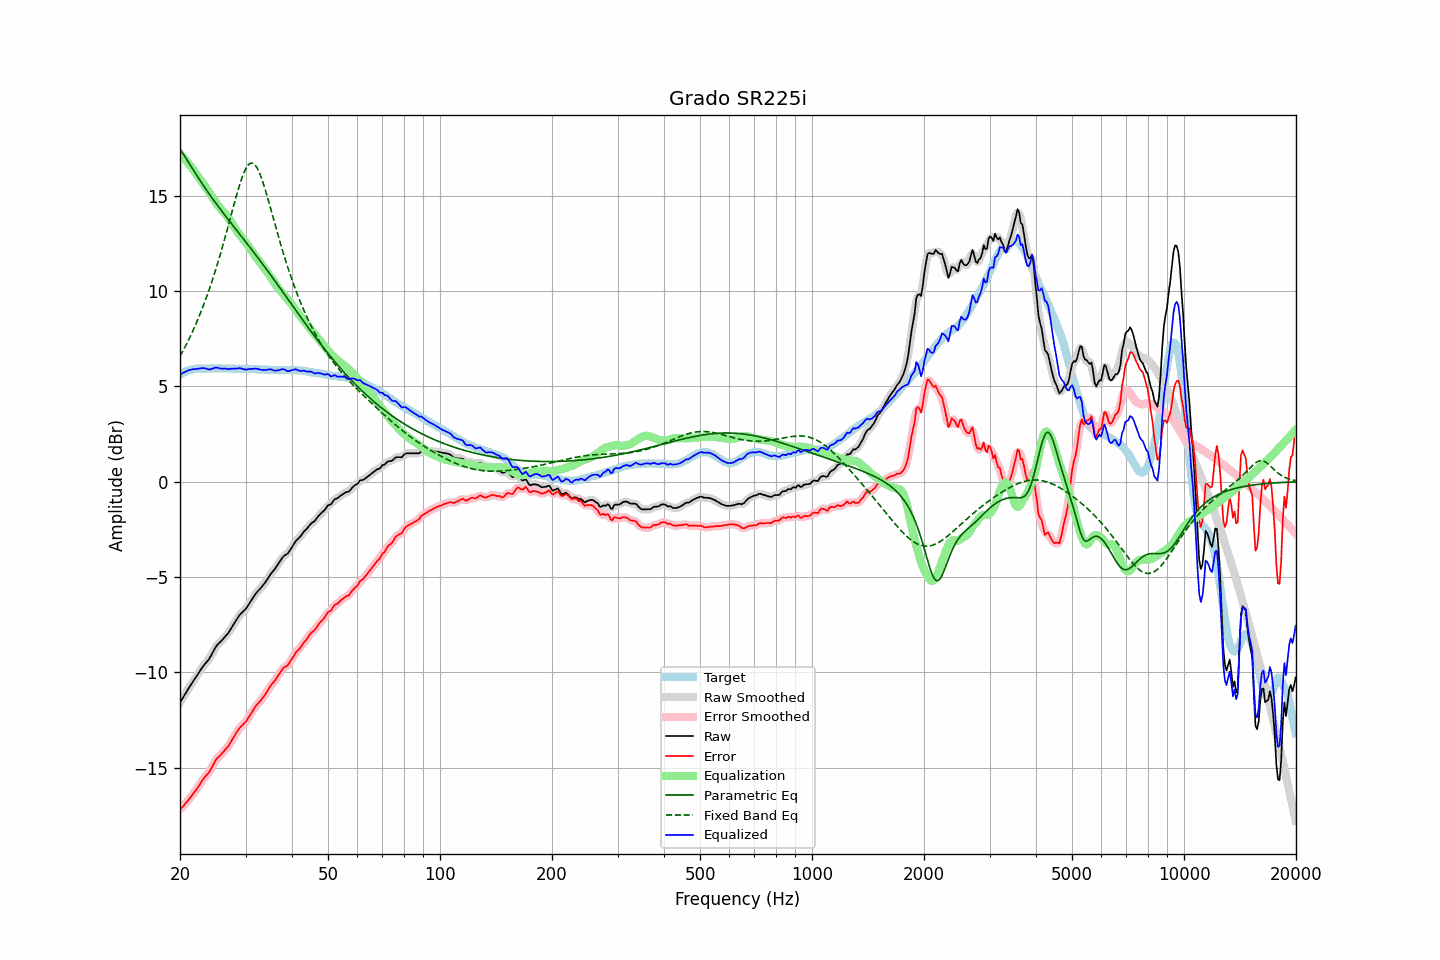

The table this chart was drawn from, first rows:
frequency, raw, error, smoothed, error_smoothed, equalization, parametric_eq, fixed_band_eq, equalized_raw, equalized_smoothed, target
20.00, -11.58, -17.20, -11.58, -17.20, 17.20, 17.46, 6.58, 5.62, 5.61, 5.62
20.20, -11.44, -17.11, -11.44, -17.11, 17.11, 17.33, 6.73, 5.66, 5.67, 5.67
20.40, -11.30, -17.02, -11.30, -17.01, 17.01, 17.19, 6.89, 5.71, 5.71, 5.72
20.61, -11.16, -16.91, -11.16, -16.92, 16.92, 17.05, 7.05, 5.75, 5.76, 5.75
20.81, -11.02, -16.82, -11.02, -16.82, 16.82, 16.92, 7.21, 5.80, 5.80, 5.80
21.02, -10.88, -16.72, -10.88, -16.71, 16.71, 16.78, 7.38, 5.83, 5.83, 5.84
21.23, -10.75, -16.61, -10.75, -16.61, 16.61, 16.65, 7.55, 5.86, 5.86, 5.86
21.44, -10.62, -16.50, -10.62, -16.50, 16.50, 16.51, 7.73, 5.88, 5.88, 5.88
21.66, -10.49, -16.39, -10.49, -16.38, 16.39, 16.38, 7.91, 5.90, 5.90, 5.90
21.87, -10.36, -16.27, -10.36, -16.27, 16.27, 16.25, 8.10, 5.91, 5.91, 5.91
22.09, -10.24, -16.17, -10.24, -16.16, 16.15, 16.11, 8.29, 5.91, 5.91, 5.93
22.31, -10.11, -16.05, -10.11, -16.04, 16.03, 15.98, 8.49, 5.92, 5.92, 5.94
22.54, -9.98, -15.92, -9.98, -15.92, 15.91, 15.86, 8.70, 5.93, 5.93, 5.94
22.76, -9.85, -15.79, -9.85, -15.78, 15.80, 15.73, 8.90, 5.95, 5.95, 5.94
22.99, -9.72, -15.65, -9.73, -15.65, 15.68, 15.60, 9.12, 5.96, 5.96, 5.93
23.22, -9.61, -15.54, -9.61, -15.54, 15.57, 15.48, 9.34, 5.96, 5.95, 5.93
23.45, -9.51, -15.44, -9.51, -15.44, 15.45, 15.35, 9.57, 5.94, 5.93, 5.93
23.69, -9.41, -15.35, -9.41, -15.35, 15.32, 15.23, 9.80, 5.91, 5.91, 5.94
23.92, -9.31, -15.25, -9.30, -15.24, 15.19, 15.11, 10.04, 5.89, 5.90, 5.94
24.16, -9.17, -15.11, -9.17, -15.11, 15.07, 14.99, 10.29, 5.90, 5.90, 5.94
24.40, -9.01, -14.95, -9.01, -14.95, 14.94, 14.87, 10.54, 5.93, 5.92, 5.95
24.65, -8.86, -14.80, -8.85, -14.79, 14.81, 14.76, 10.80, 5.95, 5.96, 5.94
24.89, -8.70, -14.63, -8.71, -14.65, 14.69, 14.64, 11.06, 5.99, 5.98, 5.94
25.14, -8.58, -14.52, -8.59, -14.53, 14.57, 14.53, 11.34, 5.99, 5.98, 5.94
25.39, -8.49, -14.44, -8.49, -14.43, 14.45, 14.41, 11.62, 5.96, 5.96, 5.95
25.65, -8.41, -14.36, -8.41, -14.35, 14.35, 14.30, 11.90, 5.94, 5.94, 5.95
25.91, -8.32, -14.26, -8.32, -14.26, 14.25, 14.19, 12.19, 5.93, 5.93, 5.94
26.16, -8.23, -14.17, -8.23, -14.17, 14.16, 14.08, 12.49, 5.93, 5.93, 5.94
26.43, -8.13, -14.07, -8.14, -14.07, 14.06, 13.97, 12.80, 5.93, 5.93, 5.94
26.69, -8.03, -13.97, -8.04, -13.97, 13.96, 13.86, 13.10, 5.93, 5.92, 5.94
26.96, -7.94, -13.88, -7.93, -13.86, 13.84, 13.75, 13.42, 5.90, 5.92, 5.94
27.23, -7.80, -13.74, -7.80, -13.74, 13.72, 13.64, 13.73, 5.92, 5.92, 5.94
27.50, -7.66, -13.60, -7.67, -13.60, 13.59, 13.53, 14.04, 5.93, 5.92, 5.94
27.77, -7.52, -13.45, -7.52, -13.45, 13.45, 13.42, 14.36, 5.93, 5.93, 5.93
28.05, -7.39, -13.32, -7.39, -13.31, 13.32, 13.32, 14.67, 5.93, 5.93, 5.93
28.33, -7.26, -13.18, -7.26, -13.18, 13.19, 13.21, 14.97, 5.93, 5.94, 5.92
28.62, -7.13, -13.05, -7.13, -13.05, 13.07, 13.10, 15.26, 5.94, 5.94, 5.92
28.90, -7.00, -12.93, -7.01, -12.93, 12.96, 13.00, 15.54, 5.96, 5.95, 5.93
29.19, -6.91, -12.83, -6.91, -12.83, 12.85, 12.89, 15.80, 5.94, 5.94, 5.92
29.48, -6.83, -12.76, -6.83, -12.75, 12.75, 12.78, 16.04, 5.92, 5.92, 5.93
29.78, -6.75, -12.67, -6.75, -12.67, 12.65, 12.67, 16.25, 5.90, 5.90, 5.92
30.08, -6.66, -12.59, -6.65, -12.57, 12.54, 12.57, 16.43, 5.88, 5.89, 5.93
30.38, -6.53, -12.45, -6.54, -12.45, 12.43, 12.46, 16.56, 5.89, 5.89, 5.92
30.68, -6.40, -12.32, -6.41, -12.32, 12.31, 12.35, 16.66, 5.91, 5.90, 5.92
30.99, -6.27, -12.19, -6.27, -12.18, 12.19, 12.24, 16.71, 5.91, 5.91, 5.92
31.30, -6.14, -12.05, -6.14, -12.05, 12.06, 12.13, 16.71, 5.92, 5.92, 5.91
31.61, -6.01, -11.92, -6.01, -11.92, 11.94, 12.02, 16.67, 5.93, 5.93, 5.91
31.93, -5.88, -11.79, -5.89, -11.79, 11.82, 11.91, 16.58, 5.93, 5.93, 5.91
32.24, -5.78, -11.68, -5.78, -11.68, 11.70, 11.80, 16.45, 5.92, 5.92, 5.90
32.57, -5.69, -11.59, -5.69, -11.59, 11.59, 11.69, 16.28, 5.90, 5.90, 5.90
32.89, -5.60, -11.50, -5.60, -11.49, 11.48, 11.57, 16.08, 5.88, 5.88, 5.90
33.22, -5.50, -11.39, -5.50, -11.39, 11.37, 11.46, 15.85, 5.87, 5.87, 5.89
33.55, -5.39, -11.28, -5.39, -11.28, 11.25, 11.35, 15.60, 5.86, 5.86, 5.89
33.89, -5.28, -11.16, -5.28, -11.15, 11.14, 11.23, 15.32, 5.86, 5.86, 5.88
34.23, -5.15, -11.03, -5.15, -11.02, 11.02, 11.12, 15.04, 5.87, 5.87, 5.88
34.57, -5.02, -10.89, -5.02, -10.89, 10.90, 11.00, 14.74, 5.88, 5.88, 5.87
34.92, -4.88, -10.75, -4.89, -10.75, 10.78, 10.89, 14.44, 5.90, 5.89, 5.87
35.27, -4.77, -10.63, -4.78, -10.64, 10.65, 10.77, 14.14, 5.88, 5.87, 5.86
35.62, -4.68, -10.54, -4.68, -10.53, 10.53, 10.65, 13.83, 5.84, 5.85, 5.86
35.97, -4.58, -10.44, -4.57, -10.43, 10.40, 10.54, 13.53, 5.82, 5.83, 5.86
... 635 more rows
